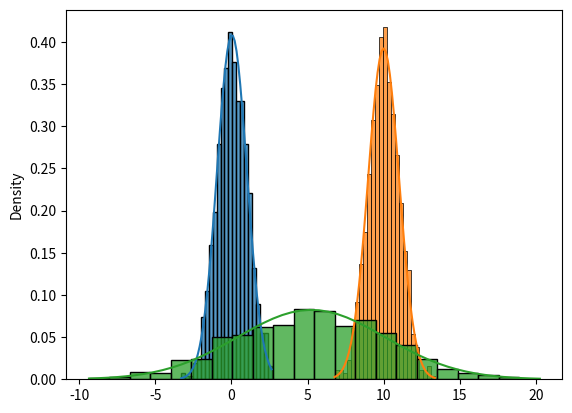

Reproduce this figure in Python.
from scipy.stats import norm
import seaborn as sns
import numpy as np
import matplotlib.pyplot as plt

distr1 = norm(loc=0, scale=1)
distr2 = norm(loc=10, scale=1)
distr3 = norm(loc=5, scale=5)


test_data1 = distr1.rvs(size=1000)
test_data2 = distr2.rvs(size=1000)
test_data3 = distr3.rvs(size=1000)

range1 = np.linspace(min(test_data1), max(test_data1))
range2 = np.linspace(min(test_data2), max(test_data2))
range3 = np.linspace(min(test_data3), max(test_data3))

fit1 = norm.fit(test_data1)
fit2 = norm.fit(test_data2)
fit3 = norm.fit(test_data3)

print(fit1)
print(fit2)
print(fit3)

pdf1 = norm.pdf(range1, *fit1)
pdf2 = norm.pdf(range2, *fit2)
pdf3 = norm.pdf(range3, *fit3)

sns.histplot(test_data1, stat='density')
sns.histplot(test_data2, stat='density')
sns.histplot(test_data3, stat='density')
sns.lineplot(x=range1, y=pdf1)
sns.lineplot(x=range2, y=pdf2)
sns.lineplot(x=range3, y=pdf3)

plt.show()